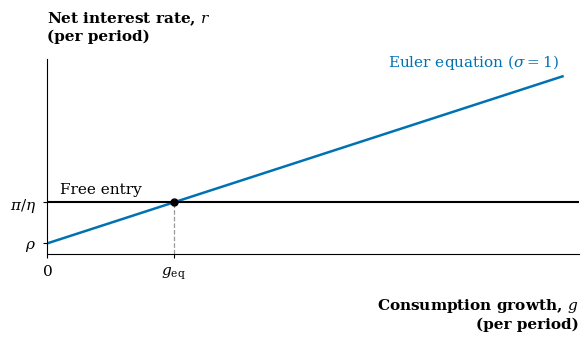

Generate this figure with matplotlib: (Note: this script raises an exception after producing the figure.)
"""Three log-utility schematics for Lecture 6, slide 11; uncalibrated rates."""

from pathlib import Path

import matplotlib
import numpy as np

matplotlib.use("Agg")
import matplotlib.pyplot as plt

plt.rcParams.update({
    "font.family": "DejaVu Serif",
    "font.size": 11,
    "mathtext.fontset": "dejavuserif",
    "pdf.fonttype": 42,
    "svg.fonttype": "path",
    "svg.hashsalt": "ec442-romer-equilibrium",
})

rho, alpha, r_entry, r_shift = 0.02, 0.9, 0.10, 0.18
r_planner = r_entry / alpha ** (1 / (1 - alpha))
returns = [r_entry, r_shift, r_planner]
growth = [(1 + r) / (1 + rho) - 1 for r in returns]
labels = ["Free entry", r"Higher $L$ or lower $\eta$", r"Social return ($r^*$)"]
r_ticks = [r"$\pi/\eta$", r"$r_1$", r"$r^*$"]
g_ticks = [r"$g_{\mathrm{eq}}$", r"$g_1$", r"$g^*$"]
g = np.linspace(0, 0.32, 300)

for stage, suffix in enumerate(["", "_scale_effect", "_planner"]):
    fig, ax = plt.subplots(figsize=(6.4, 3.6))
    fig.subplots_adjust(left=0.14, right=0.97, bottom=0.26, top=0.80)
    ax.plot(g, (1 + rho) * (1 + g) - 1, color="#0072B2", linewidth=1.8)
    ax.text(0.318, 0.357, r"Euler equation ($\sigma=1$)", color="#0072B2",
            ha="right", va="bottom")

    for i in range(stage + 1):
        color = "black" if i == stage else "0.5"
        ax.axhline(returns[i], color=color, linewidth=1.5,
                   linestyle="--" if i == 1 else "-")
        ax.vlines(growth[i], 0, returns[i], color="0.6", linewidth=0.9,
                  linestyles="--")
        ax.plot(growth[i], returns[i], "o", color=color, markersize=5)
        ax.text(0.008, returns[i] + 0.012, labels[i], color=color, va="bottom")

    ax.set(xlim=(0, 0.33), ylim=(0, 0.38),
           xticks=[0] + growth[:stage + 1],
           xticklabels=["0"] + g_ticks[:stage + 1],
           yticks=[rho] + returns[:stage + 1],
           yticklabels=[r"$\rho$"] + r_ticks[:stage + 1])
    ax.text(0, 1.08, "Net interest rate, $r$\n(per period)",
            transform=ax.transAxes, weight="bold", va="bottom")
    ax.text(1, -0.22, "Consumption growth, $g$\n(per period)",
            transform=ax.transAxes, weight="bold", ha="right", va="top")
    ax.spines[["top", "right"]].set_visible(False)
    ax.tick_params(length=3, pad=5)

    for extension in ["pdf", "svg"]:
        path = Path(__file__).with_name(f"romer_equilibrium{suffix}.{extension}")
        fig.savefig(path, metadata={"Creator": "EC442 lecture notes"})
    plt.close(fig)
